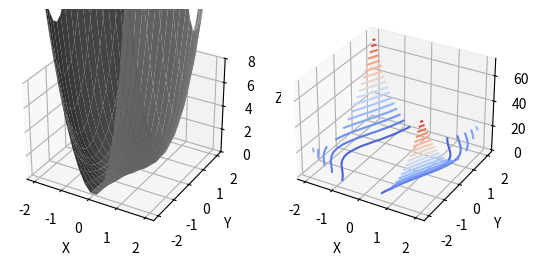

Python code for this plot:
from mpl_toolkits.mplot3d import Axes3D
from matplotlib import cm
import matplotlib.pyplot as plt
import numpy as np


fig = plt.figure()
ax = fig.add_subplot(121, projection='3d')

x1 = np.linspace(-2, 2, 20)
x2 = np.linspace(-2, 2, 20)
x1, x2 = np.meshgrid(x1, x2)
fx = (x1 ** 2 - 1.5 * x1 * x2 + 2 * x2 ** 2) * x1 ** 2

ax.plot_surface(x1, x2, fx, color='grey')
ax.set_zlim(0, 8)
ax.set_xlabel('X')
ax.set_ylabel('Y')
ax.set_zlabel('Z')

ax2 = fig.add_subplot(122, projection='3d')
cset = ax2.contour(x1, x2, fx, 20, zdir='z', extend3d=False, cmap=cm.coolwarm)
ax2.clabel(cset, fontsize=9, inline=True)
ax2.set_xlabel('X')
ax2.set_ylabel('Y')
ax2.set_zlabel('Z')

plt.show()
# plt.imshow(fx, extent=[0, 5, 0, 5], origin='lower', cmap='RdGy', alpha=0.5)
